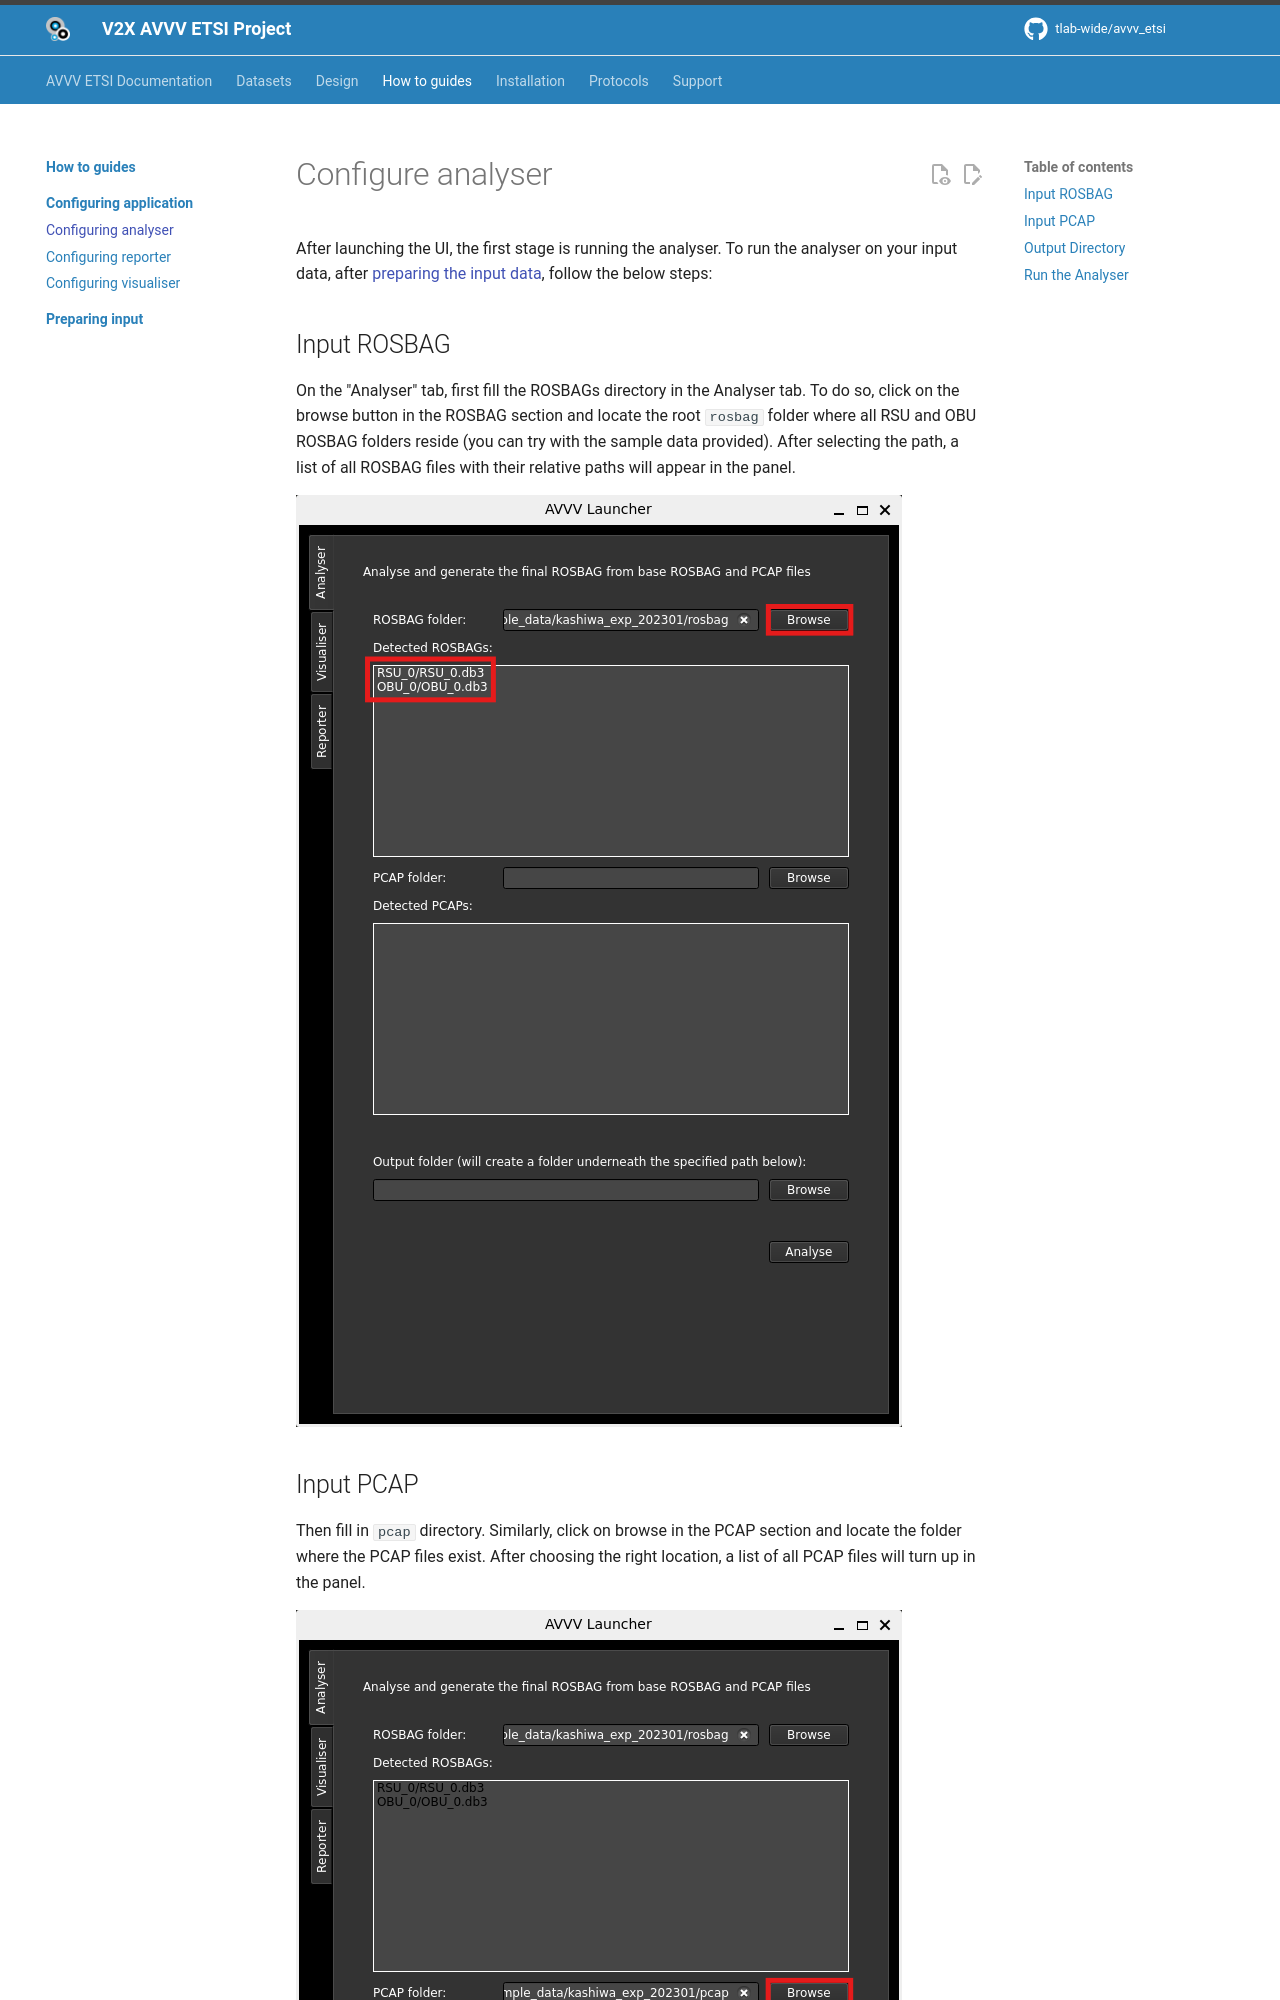

repository: tlab-wide/avvv_etsi · page: how_to_guides/configuring_application/configuring_analyser/index.html · generator: mkdocs

# Configure analyser

After launching the UI, the first stage is running the analyser. To run the analyser on your input data, after [preparing the input data](../../preparing_input/index.md), follow the below steps:

## Input ROSBAG

On the "Analyser" tab, first fill the ROSBAGs directory in the Analyser tab. To do so, click on the browse button in the ROSBAG section and locate the root `rosbag` folder where all RSU and OBU ROSBAG folders reside (you can try with the sample data provided). After selecting the path, a list of all ROSBAG files with their relative paths will appear in the panel.

<div>
    <img src="../../../assets/images/analyser_rosbag.png" alt="UI Analyser tab with the ROSBAG folder selected and ROSBAG files displayed" class="configure_img"/>
</div>
